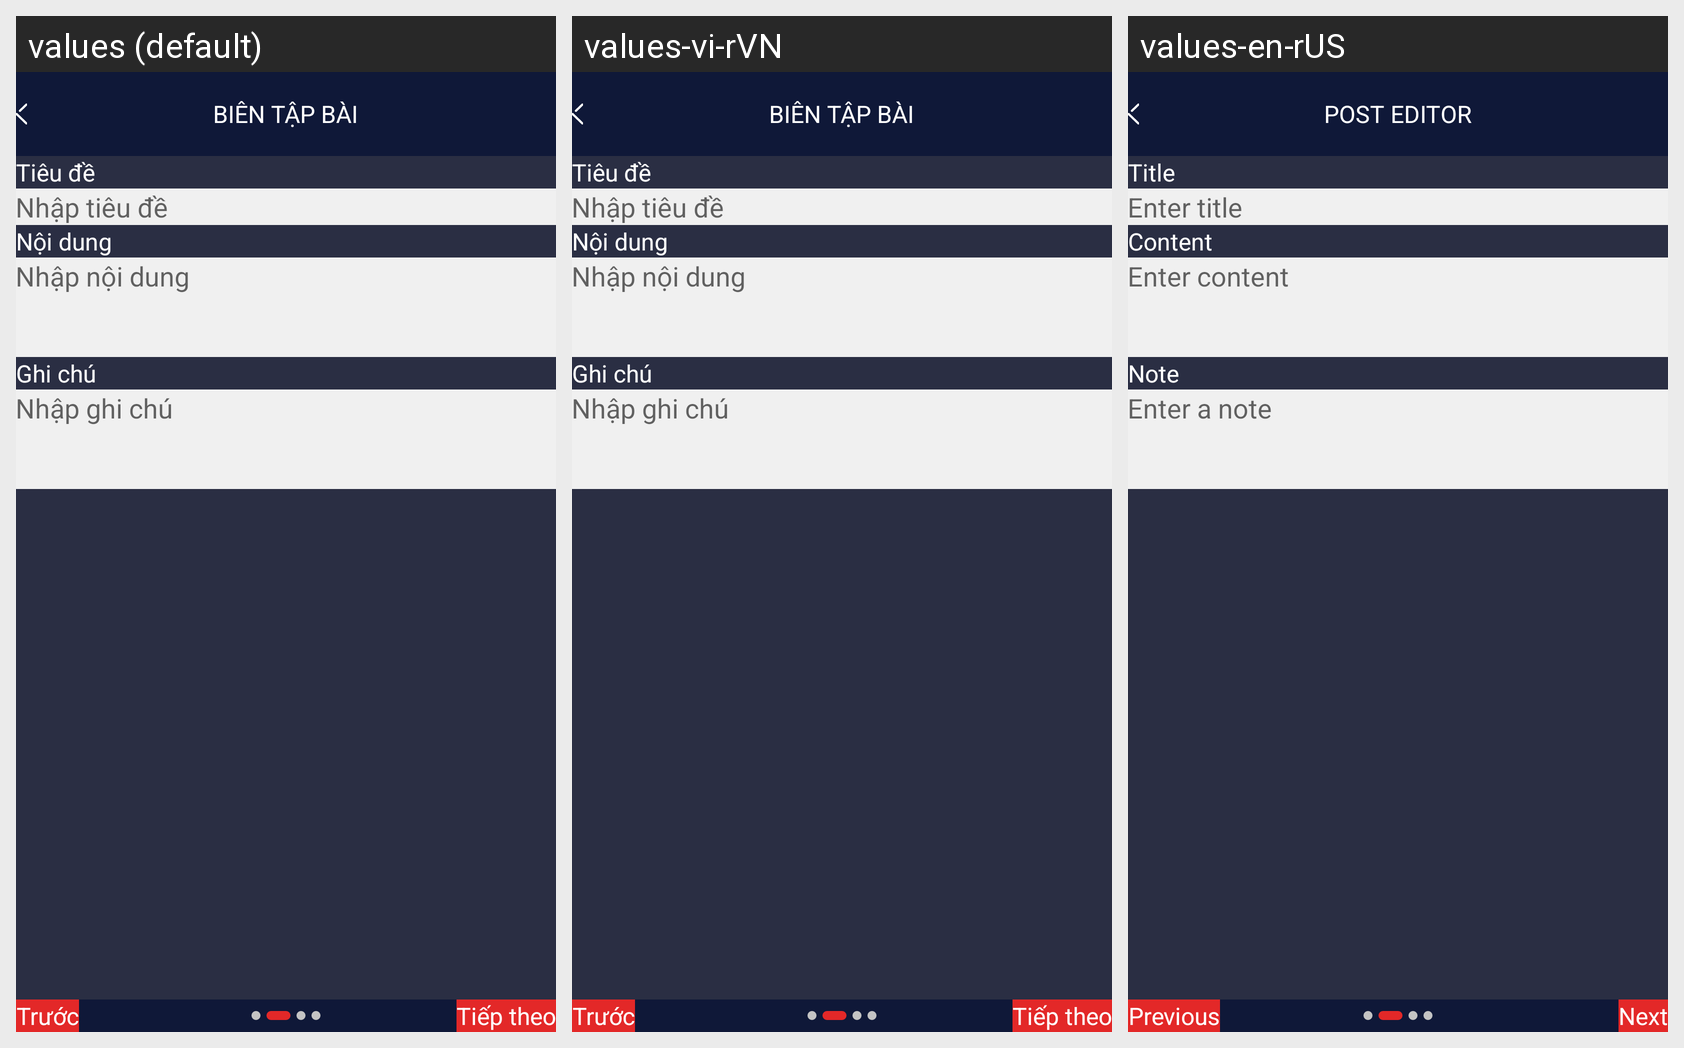

This grid shows one Android layout under several languages. Give, for every string resource on the screen, its name, the default text and each shown locale's text.
Android screen res/layout/fragment_edit_video_second.xml rendered under 3 locales, left to right: values (default), values-vi-rVN, values-en-rUS. Device: Nexus 5 (rendered at 1080×1920; each locale shown at half size, 540×960, under a caption strip naming it); theme Theme.DummyTriLuc.
Strings drawn on this screen, with the default value and each locale's value (text and hints the layout hard-codes, and strings that could not be matched under every locale, appear in the picture but are not listed):

video_edit_article
  values: Biên tập bài
  values-vi-rVN: Biên tập bài
  values-en-rUS: Post editor

video_title
  values: Tiêu đề
  values-vi-rVN: Tiêu đề
  values-en-rUS: Title

video_title_hint
  values: Nhập tiêu đề
  values-vi-rVN: Nhập tiêu đề
  values-en-rUS: Enter title

video_content_label
  values: Nội dung
  values-vi-rVN: Nội dung
  values-en-rUS: Content

video_content
  values: Nhập nội dung
  values-vi-rVN: Nhập nội dung
  values-en-rUS: Enter content

video_summary_label
  values: Ghi chú
  values-vi-rVN: Ghi chú
  values-en-rUS: Note

video_summary
  values: Nhập ghi chú
  values-vi-rVN: Nhập ghi chú
  values-en-rUS: Enter a note

previous
  values: Trước
  values-vi-rVN: Trước
  values-en-rUS: Previous

next
  values: Tiếp theo
  values-vi-rVN: Tiếp theo
  values-en-rUS: Next
